Image classification data set "images" (christian-kessler/recipe_picture_rating on GitHub). Class labels (2): nice, ugly.

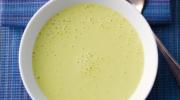
Label: ugly

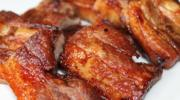
Label: ugly

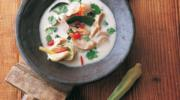
Label: nice

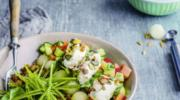
Label: nice

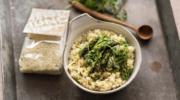
Label: nice

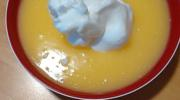
Label: ugly
